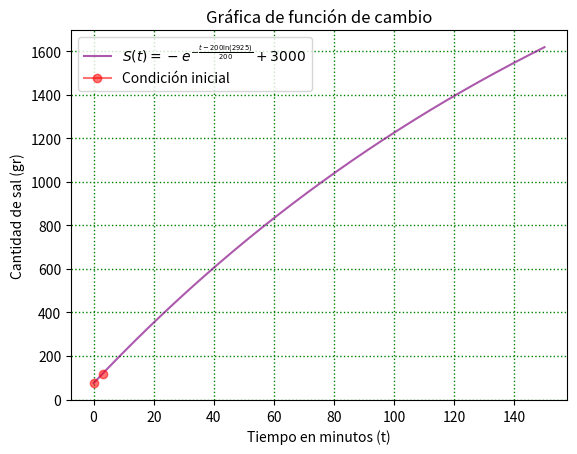

Python code for this plot: (Note: this script raises an exception after producing the figure.)
import numpy as np
import matplotlib.pyplot as plt
# import pandas as pd


# If this is the principal script, follow the next process
if __name__ == "__main__":


    def f(t, c, u):
        return -(np.exp(-u)) + 3000


    c = -200*np.log(2925)
    t = np.arange(0, 150, 0.001)
    t1 = np.arange(0, 2000, 0.01)
    t2 = np.arange(0, 5, 0.01)
    u = (t+c)/200
    u1 = (t1+c)/200
    u2 = (t2+c) / 200
    print(c)

# Plotting Graph
    plt.gca()
    plt.gca().plot(t, f(t, c, u), color='purple', alpha=0.65, label=r'$S(t) = -e^{-\frac{t -200\ln(2925)}{200}} + '
                                                                    r'3000$')
    plt.plot(0, 75, color='r', alpha=0.55, marker='o', label='Condición inicial')
    plt.plot(3, 118.54757, color='r', alpha=0.55, marker='o')
    plt.title("Gráfica de función de cambio")
    plt.xlabel('Tiempo en minutos (t)')
    plt.ylabel('Cantidad de sal (gr)')
    # plt.axhline(23, 0, color='black')

    # Graph Settings
    plt.grid(color='g', linestyle='dotted', linewidth=1)
    plt.legend()

    # Save as png
    plt.savefig("/home/<user>/Documents/BUAP/5toSemtre/DE/Tareas/TareaExamen/graf/exc6.png")

    plt.show()

    # Plotting Graph
    plt.gca()
    plt.gca().plot(t2, f(t2, c, u2), color='purple', alpha=0.65,
                   label=r'$S(t) = -e^{-\frac{t -200\ln(2925)}{200}} + 3000$')
    plt.plot(0, 75, color='r', alpha=0.55, marker='o', label='Condición inicial')
    plt.plot(3, 118.54757, color='r', alpha=0.55, marker='o')
    plt.title("Gráfica de función (Valores Iniciales)")
    plt.xlabel('Tiempo en minutos (t)')
    plt.ylabel('Cantidad de sal (gr)')
    # plt.axhline(23, 0, color='black')

    # Graph Settings
    plt.grid(color='g', linestyle='dotted', linewidth=1)
    plt.legend()

    # Save as png
    plt.savefig("/home/<user>/Documents/BUAP/5toSemtre/DE/Tareas/TareaExamen/graf/exc6vi.png")

    plt.show()

    plt.plot(t1, f(t1, c, u1), color='purple', alpha=0.65)
    plt.title("Gráfica de cantidad de sal después de mucho tiempo")
    plt.xlabel('Tiempo en minutos (t)')
    plt.ylabel('Cantidad de sal (gr)')
    # plt.axhline(23, 0, color='black')

    # plt.xlim(110, 150)
    # plt.ylim(20, 28)

    # Graph Settings
    plt.grid(color='g', linestyle='dotted', linewidth=1)
    # plt.legend()
    plt.savefig("/home/<user>/Documents/BUAP/5toSemtre/DE/Tareas/TareaExamen/graf/exc6zout.png")
    plt.show()
